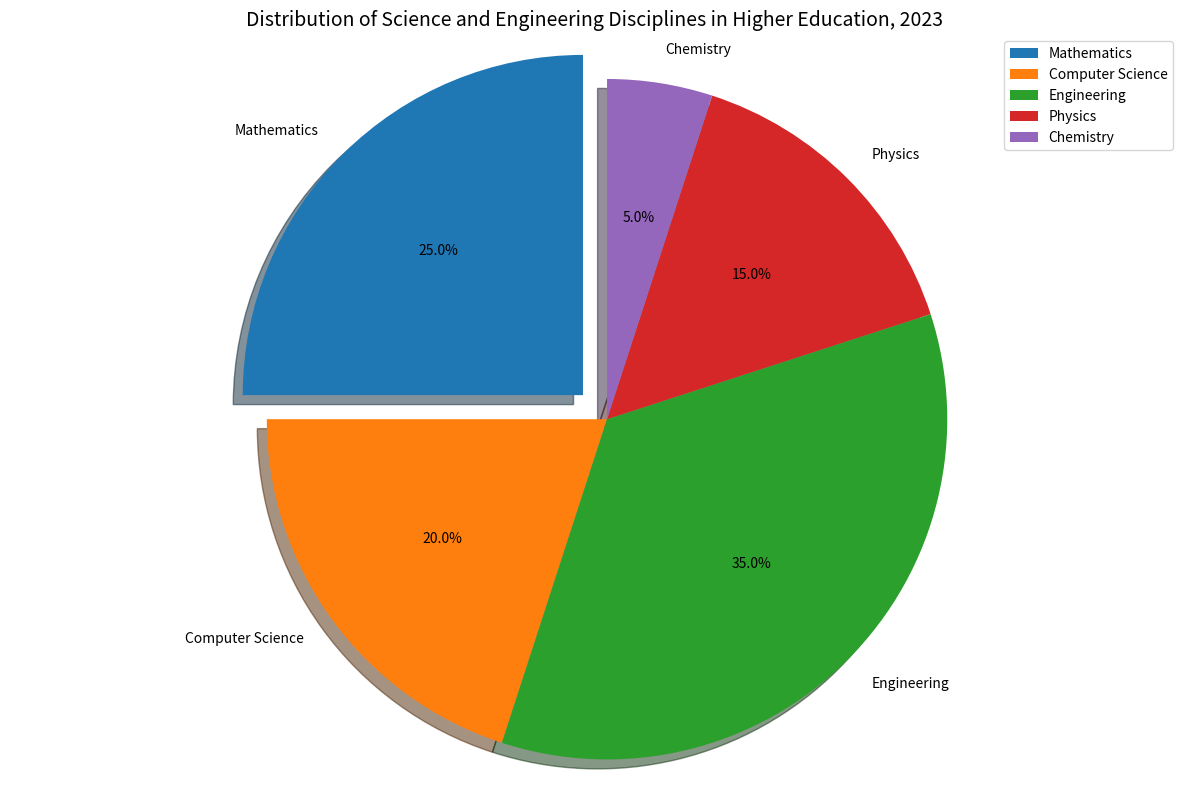

Generate this figure with matplotlib: (Note: this script raises an exception after producing the figure.)

import matplotlib.pyplot as plt
import matplotlib.ticker as mtick

fig = plt.figure(figsize=(12,8))
ax = fig.add_subplot(111)

labels=['Mathematics','Computer Science','Engineering','Physics','Chemistry']
sizes=[25,20,35,15,5]
explode=[0.1,0,0,0,0]

ax.pie(sizes, explode=explode, labels=labels, autopct='%1.1f%%',shadow=True, startangle=90)
ax.axis('equal') 
ax.set_title('Distribution of Science and Engineering Disciplines in Higher Education, 2023', fontsize=14)

plt.legend(labels, loc="best", bbox_to_anchor=(1, 1))
plt.tight_layout()
plt.savefig('pie chart/png/62.png', bbox_inches='tight')
plt.clf()
